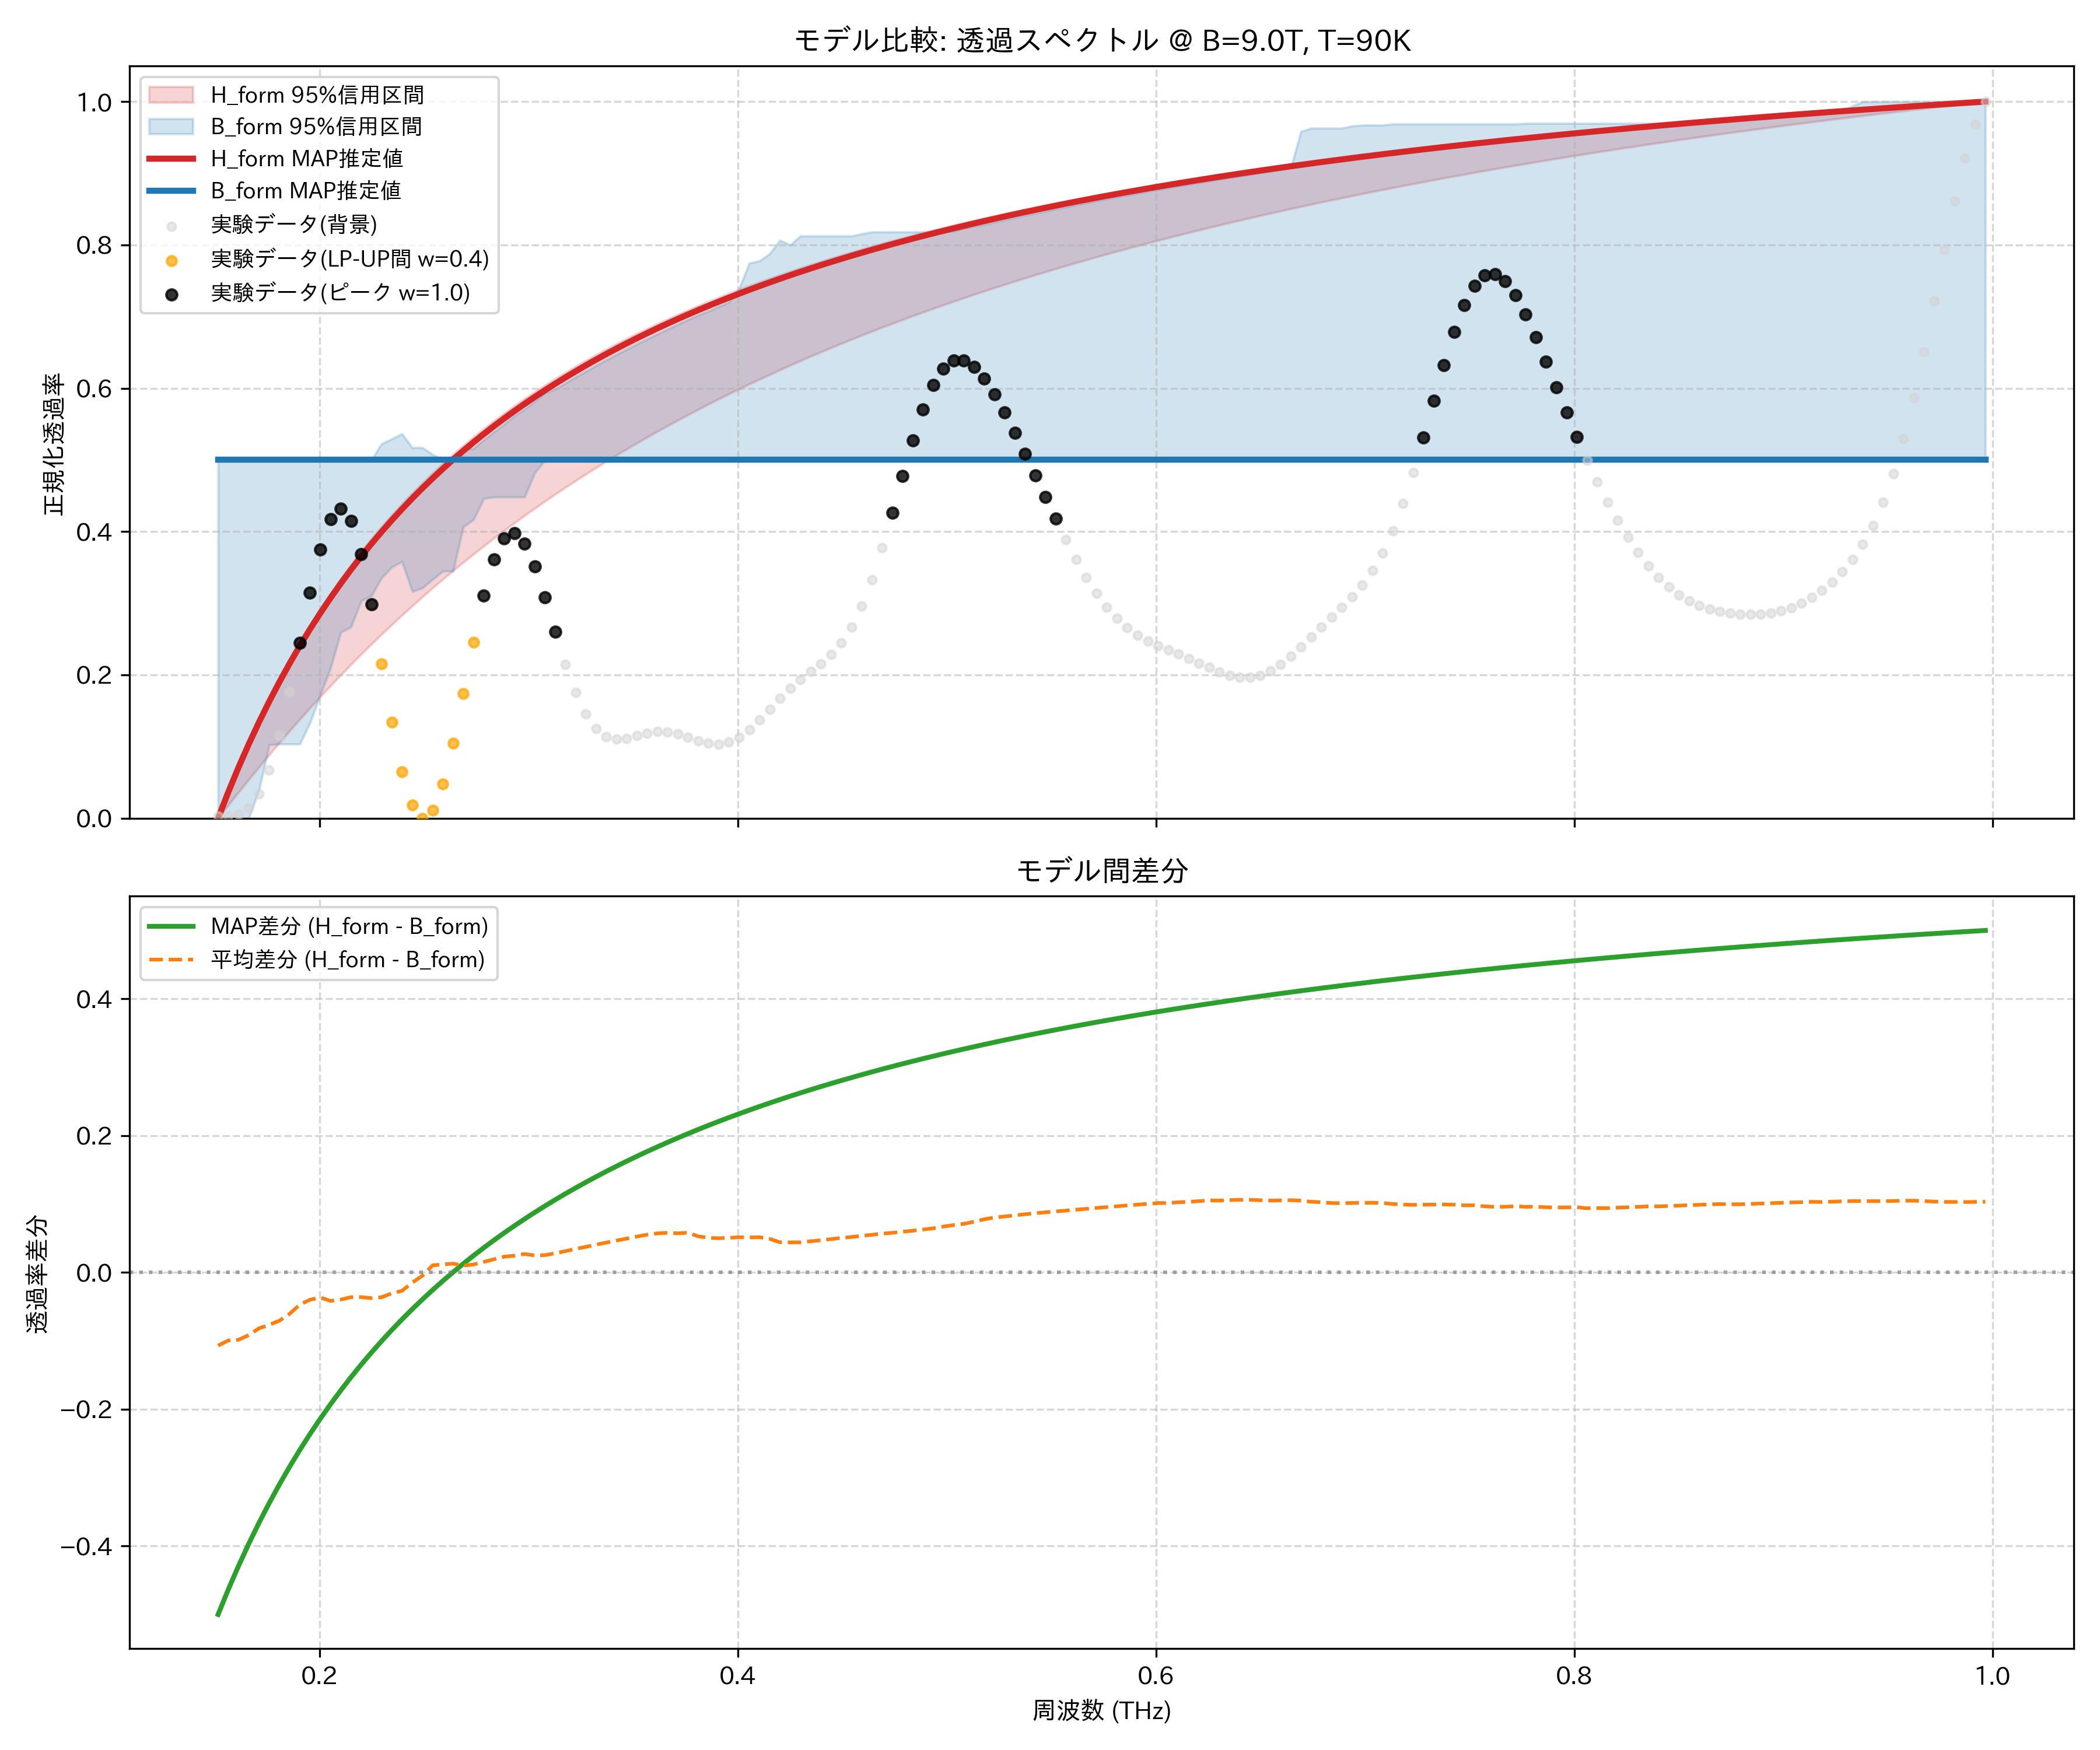

Values plotted in this chart, from the file beside it:
frequency_thz, H_form_mean, H_form_map, H_form_lower_95, H_form_upper_95, B_form_mean, B_form_map, B_form_lower_95, B_form_upper_95, observed_normalized
0.1514, 0.0, 0.0, 0.0, 0.0, 0.1069, 0.5, 0.0, 0.5, 0.002924
0.1563, 0.03422, 0.03659, 0.01831, 0.03764, 0.1337, 0.5, 0.0, 0.5, 0.002618
0.1612, 0.06651, 0.07097, 0.03634, 0.07294, 0.1649, 0.5, 0.0, 0.5, 0.005213
0.1661, 0.09701, 0.1034, 0.05407, 0.1061, 0.1886, 0.5, 0.0, 0.5, 0.01443
0.171, 0.1259, 0.1339, 0.07151, 0.1374, 0.2076, 0.5, 0.03899, 0.5, 0.03418
0.1759, 0.1533, 0.1628, 0.08864, 0.1668, 0.2299, 0.5, 0.1023, 0.5, 0.06745
0.1808, 0.1793, 0.1901, 0.1055, 0.1947, 0.2498, 0.5, 0.1034, 0.5, 0.1153
0.1856, 0.204, 0.216, 0.122, 0.221, 0.2645, 0.5, 0.1034, 0.5, 0.1761
0.1905, 0.2275, 0.2405, 0.1382, 0.246, 0.2744, 0.5, 0.1034, 0.5, 0.2451
0.1954, 0.2499, 0.2639, 0.1541, 0.2696, 0.2898, 0.5, 0.1333, 0.5, 0.3147
0.2003, 0.2713, 0.2861, 0.1696, 0.2921, 0.3078, 0.5, 0.1719, 0.5, 0.3753
0.2052, 0.2917, 0.3073, 0.1849, 0.3136, 0.3333, 0.5, 0.2094, 0.5, 0.417
0.2101, 0.3113, 0.3274, 0.1998, 0.334, 0.351, 0.5, 0.2593, 0.5, 0.4316
0.2149, 0.33, 0.3467, 0.2145, 0.3534, 0.3661, 0.5, 0.2667, 0.5, 0.415
0.2198, 0.3479, 0.3651, 0.2288, 0.372, 0.384, 0.5, 0.3034, 0.5, 0.3683
0.2247, 0.3651, 0.3828, 0.2429, 0.3898, 0.4026, 0.5, 0.3103, 0.5, 0.2982
0.2296, 0.3816, 0.3997, 0.2567, 0.4067, 0.4178, 0.5, 0.3354, 0.5225, 0.2158
0.2345, 0.3975, 0.4158, 0.2702, 0.423, 0.428, 0.5, 0.3505, 0.5294, 0.1338
0.2394, 0.4127, 0.4314, 0.2834, 0.4386, 0.4396, 0.5, 0.3582, 0.5365, 0.06482
0.2443, 0.4274, 0.4463, 0.2963, 0.4536, 0.4424, 0.5, 0.3164, 0.5172, 0.01837
0.2491, 0.4415, 0.4606, 0.309, 0.4679, 0.4463, 0.5, 0.3213, 0.5172, 0.0
0.254, 0.4551, 0.4744, 0.3214, 0.4817, 0.4447, 0.5, 0.3333, 0.5075, 0.0108
0.2589, 0.4683, 0.4876, 0.3336, 0.495, 0.4564, 0.5, 0.3448, 0.5, 0.04782
0.2638, 0.481, 0.5004, 0.3455, 0.5078, 0.468, 0.5, 0.3448, 0.5, 0.1049
0.2687, 0.4932, 0.5127, 0.3572, 0.5201, 0.4833, 0.5, 0.4068, 0.5152, 0.1739
0.2736, 0.505, 0.5246, 0.3686, 0.5319, 0.4933, 0.5, 0.4167, 0.5161, 0.2455
0.2785, 0.5165, 0.536, 0.3798, 0.5434, 0.5011, 0.5, 0.4461, 0.528, 0.3105
0.2833, 0.5275, 0.5471, 0.3908, 0.5544, 0.5082, 0.5, 0.4483, 0.5391, 0.3608
0.2882, 0.5382, 0.5578, 0.4015, 0.565, 0.5152, 0.5, 0.4483, 0.5498, 0.3907
0.2931, 0.5486, 0.5681, 0.4121, 0.5753, 0.5241, 0.5, 0.4483, 0.5615, 0.3978
0.298, 0.5586, 0.5781, 0.4224, 0.5853, 0.5316, 0.5, 0.4483, 0.5709, 0.3832
0.3029, 0.5684, 0.5878, 0.4325, 0.5949, 0.5435, 0.5, 0.4821, 0.5817, 0.3511
0.3078, 0.5778, 0.5972, 0.4424, 0.6042, 0.5525, 0.5, 0.5, 0.5938, 0.3079
0.3127, 0.587, 0.6063, 0.4522, 0.6133, 0.5589, 0.5, 0.5, 0.5986, 0.2604
0.3175, 0.5959, 0.6151, 0.4617, 0.622, 0.5647, 0.5, 0.5, 0.6072, 0.2147
0.3224, 0.6045, 0.6236, 0.4711, 0.6305, 0.57, 0.5, 0.5, 0.6158, 0.1755
0.3273, 0.6129, 0.6319, 0.4802, 0.6387, 0.5755, 0.5, 0.5, 0.6236, 0.1453
0.3322, 0.6211, 0.6399, 0.4892, 0.6467, 0.5804, 0.5, 0.5, 0.6316, 0.125
0.3371, 0.629, 0.6477, 0.4981, 0.6544, 0.5854, 0.5, 0.5, 0.6395, 0.1138
0.342, 0.6367, 0.6553, 0.5067, 0.6619, 0.5901, 0.5, 0.5, 0.6471, 0.1101
0.3468, 0.6443, 0.6627, 0.5152, 0.6692, 0.5947, 0.5, 0.5, 0.6545, 0.1114
0.3517, 0.6516, 0.6699, 0.5236, 0.6763, 0.5991, 0.5, 0.5, 0.6617, 0.1152
0.3566, 0.6587, 0.6768, 0.5318, 0.6832, 0.6035, 0.5, 0.5, 0.6688, 0.1189
0.3615, 0.6656, 0.6836, 0.5398, 0.6899, 0.6085, 0.5, 0.5, 0.6756, 0.121
0.3664, 0.6724, 0.6902, 0.5477, 0.6965, 0.6144, 0.5, 0.5, 0.6826, 0.1205
0.3713, 0.679, 0.6967, 0.5554, 0.7028, 0.6218, 0.5, 0.5, 0.689, 0.1174
0.3762, 0.6854, 0.7029, 0.563, 0.709, 0.6273, 0.5, 0.5, 0.6957, 0.1128
0.381, 0.6917, 0.709, 0.5705, 0.7151, 0.6389, 0.5, 0.5, 0.7022, 0.1079
0.3859, 0.6978, 0.715, 0.5778, 0.7209, 0.6472, 0.5, 0.5, 0.7076, 0.1044
0.3908, 0.7038, 0.7208, 0.5851, 0.7267, 0.6538, 0.5, 0.5, 0.7143, 0.1035
0.3957, 0.7097, 0.7264, 0.5921, 0.7322, 0.6591, 0.5, 0.5, 0.72, 0.1062
0.4006, 0.7154, 0.732, 0.5991, 0.7377, 0.6639, 0.5, 0.5, 0.7393, 0.1129
0.4055, 0.7209, 0.7374, 0.6059, 0.743, 0.6697, 0.5, 0.5, 0.7748, 0.1235
0.4104, 0.7264, 0.7426, 0.6126, 0.7482, 0.6749, 0.5, 0.5, 0.7778, 0.1369
0.4152, 0.7317, 0.7478, 0.6192, 0.7533, 0.6826, 0.5, 0.5, 0.7879, 0.152
0.4201, 0.7369, 0.7528, 0.6257, 0.7582, 0.6927, 0.5, 0.5, 0.8066, 0.1672
0.425, 0.742, 0.7577, 0.6321, 0.763, 0.698, 0.5, 0.5, 0.8, 0.1813
0.4299, 0.747, 0.7625, 0.6384, 0.7678, 0.7029, 0.5, 0.5, 0.8125, 0.1937
0.4348, 0.7518, 0.7672, 0.6446, 0.7724, 0.7063, 0.5, 0.5, 0.8125, 0.2047
0.4397, 0.7566, 0.7717, 0.6506, 0.7769, 0.7095, 0.5, 0.5, 0.8125, 0.2157
... 114 more rows
